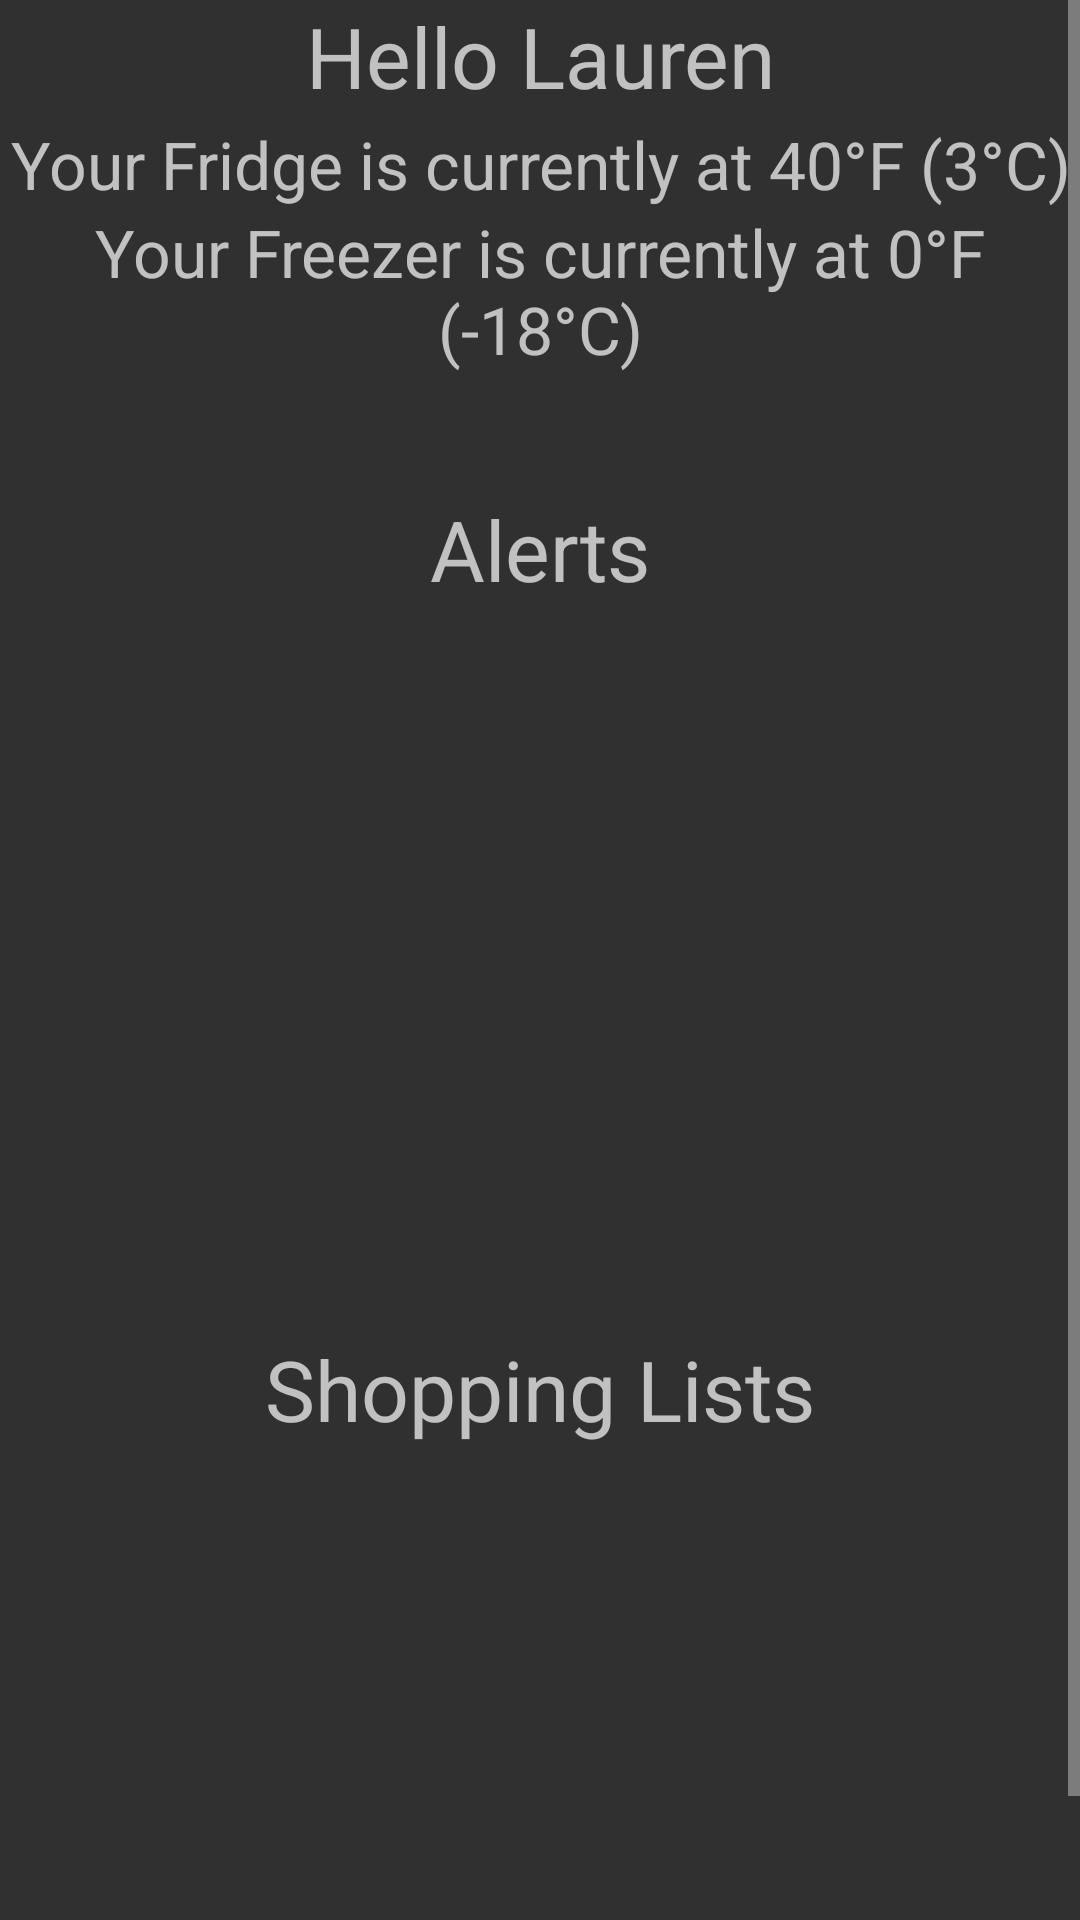

Write the Android layout XML for this screen, with the resource values it uses.
<!-- AndroidManifest.xml: application theme Theme.AppCompat.NoActionBar -->
<!-- res/layout/fragment_home.xml -->
<?xml version="1.0" encoding="utf-8"?>
<ScrollView xmlns:android="http://schemas.android.com/apk/res/android"
    android:layout_width="match_parent"
    android:layout_height="match_parent"
    xmlns:app="http://schemas.android.com/apk/res-auto">



    <LinearLayout
        android:layout_width="match_parent"
        android:layout_height="match_parent"
        android:orientation="vertical">

        <TextView
            android:layout_width="match_parent"
            android:layout_height="40dp"
            android:text="Hello Lauren"
            android:textAlignment="center"
            android:textSize="28sp"/>

        <TextView
            android:layout_width="match_parent"
            android:layout_height="wrap_content"
            android:textSize="22sp"
            android:textAlignment="center"
            android:text="Your Fridge is currently at 40°F (3°C)"/>

        <TextView
            android:layout_width="match_parent"
            android:layout_height="wrap_content"
            android:textSize="22sp"
            android:textAlignment="center"
            android:text="Your Freezer is currently at 0°F (-18°C)"/>

        <TextView
            android:layout_width="match_parent"
            android:layout_height="40dp"

            android:layout_marginTop="40dp"
            android:text="Alerts"
            android:textAlignment="center"
            android:textSize="28sp"/>

        <ListView
            android:id="@+id/home_alert_notes"
            android:layout_width="match_parent"
            android:layout_height="200dp"
            android:gravity="center_horizontal"
            android:background="@drawable/rounded_corner_button3"
            />

        <TextView
            android:layout_width="match_parent"
            android:layout_height="40dp"

            android:layout_marginTop="40dp"
            android:text="Shopping Lists"
            android:textAlignment="center"
            android:textSize="28sp"/>

        <ListView
            android:id="@+id/home_shopping_lists"
            android:layout_width="match_parent"
            android:layout_height="200dp"
            android:gravity="center_horizontal"
            android:background="@drawable/rounded_corner_button5"
            />



    </LinearLayout>






    

</ScrollView>
<!-- resources referenced by this layout -->
<resources>

</resources>
